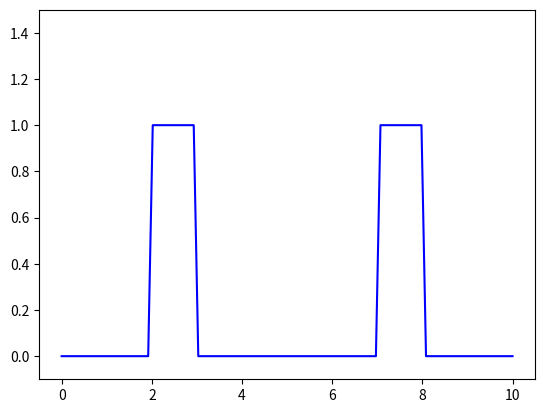

Source code (Python):
#+---------------------------------------------------------
#|
#| Function for defining a superlattice CB offset
#| This needs to be added to the CB derived from
#| the electrostatic potential.
#|
#+---------------------------------------------------------

import matplotlib.pyplot as plt
import math as math

class SuperLattice:

	def __init__(self, period, thickness, energy, offset):
		self.period    = period
		self.thickness = thickness
		self.energy    = energy
		self.offset    = offset


	def evaluate(self, pos):
		# Determine the position of the evaluation point
		# within the supercell
		frac = ((pos-self.offset)/self.period - 
		               math.floor((pos-self.offset)/self.period))
		if frac < (self.period-self.thickness)/self.period:
			return 0.0
		else:
			return self.energy
		
		
if __name__ == "__main__":
	n_points  = 100
	period    = 5.0
	thickness = 1.0
	energy    = 1.0
	offset    = 3.0
	sl = SuperLattice(period, thickness, energy, offset)
	xvals = [ i*(10.0/(n_points-1)) for i in range(0, n_points) ]
	yvals = [ sl.evaluate(x) for x in xvals ]


	plt.figure(1)
	plt.plot(xvals, yvals, '-b')
	plt.ylim(ymin=-0.1, ymax = 1.5)
	plt.show()
	
	
